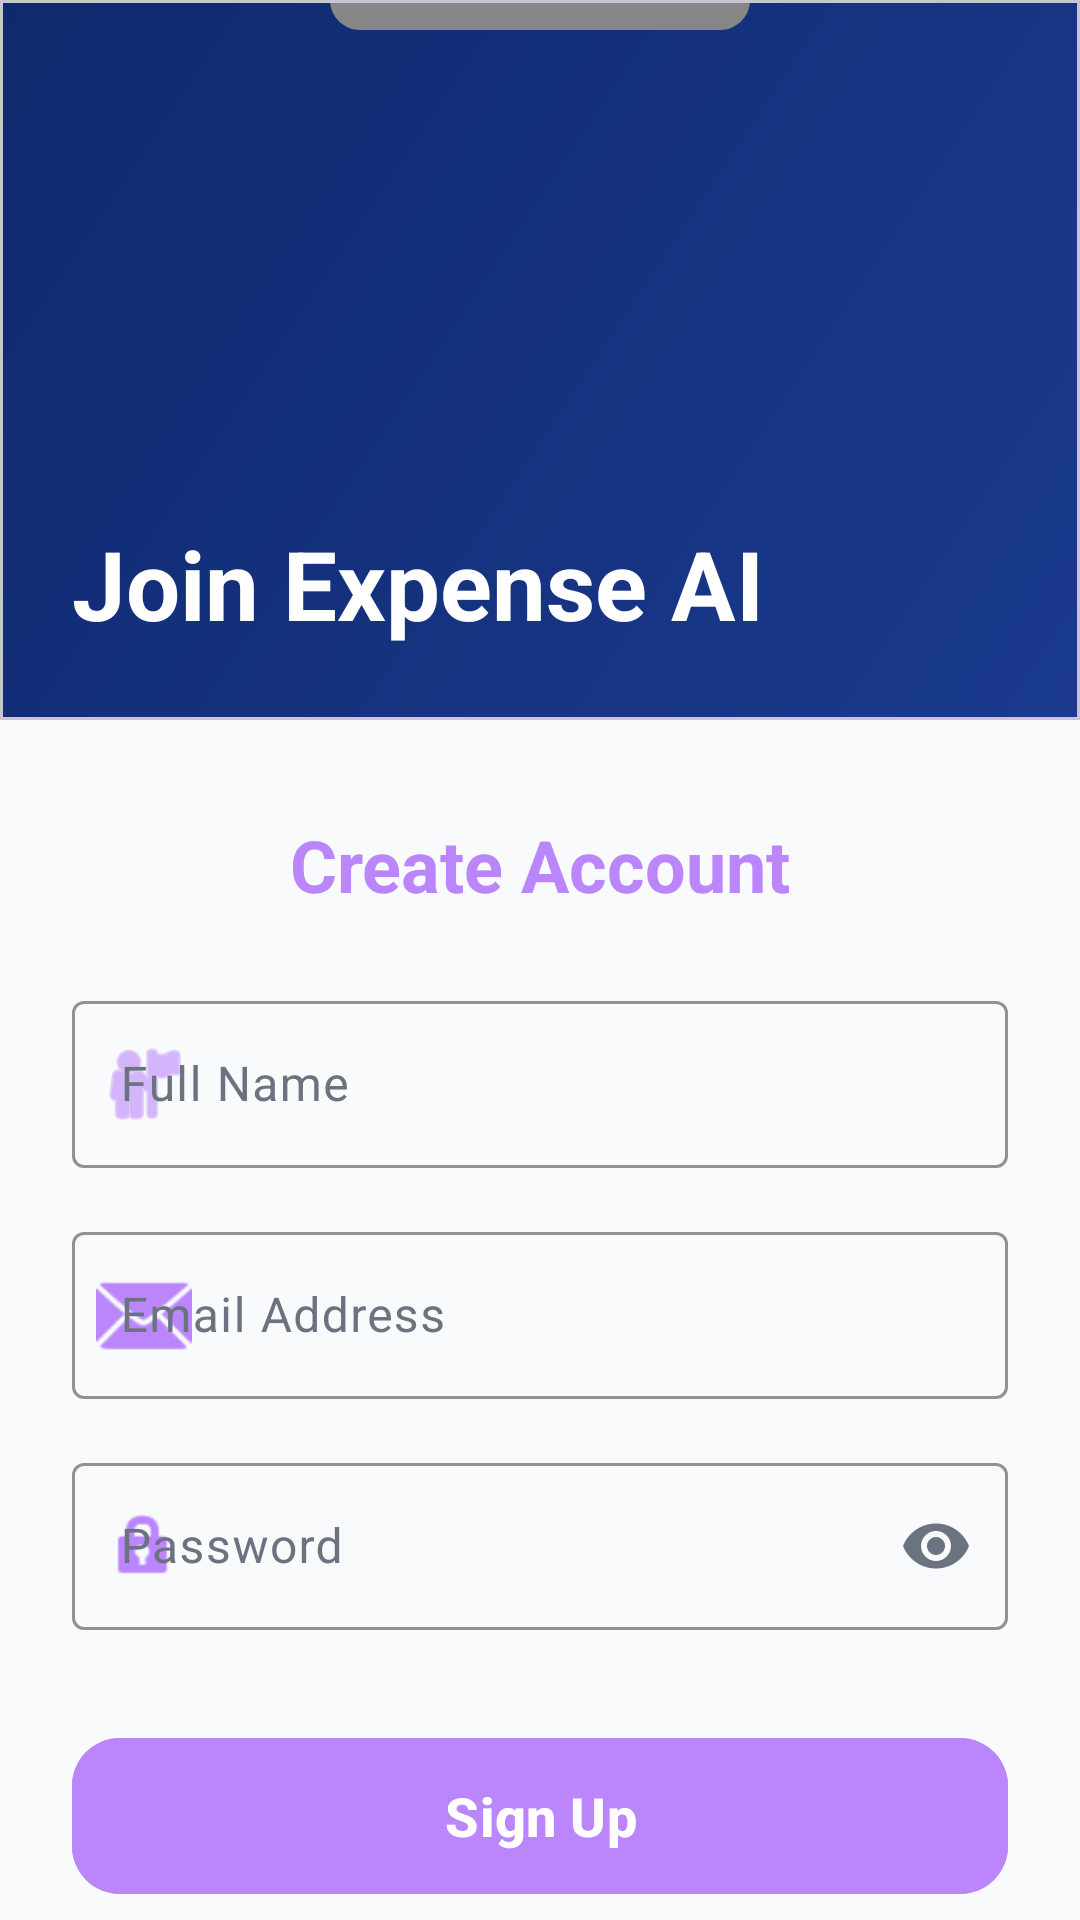

This screen was rendered from an Android layout file. Write that file and the resources it references.
<!-- AndroidManifest.xml: application theme Theme.ExpenceApplication -->
<!-- res/layout/fragment_register.xml -->
<?xml version="1.0" encoding="utf-8"?>
<androidx.core.widget.NestedScrollView xmlns:android="http://schemas.android.com/apk/res/android"
    xmlns:app="http://schemas.android.com/apk/res-auto"
    xmlns:tools="http://schemas.android.com/tools"
    android:layout_width="match_parent"
    android:layout_height="match_parent"
    android:background="@color/app_background"
    android:fillViewport="true">

    <androidx.constraintlayout.widget.ConstraintLayout
        android:layout_width="match_parent"
        android:layout_height="wrap_content">

        
        <com.google.android.material.card.MaterialCardView
            android:id="@+id/headerCard"
            android:layout_width="match_parent"
            android:layout_height="240dp"
            app:cardBackgroundColor="@color/black"
            app:cardCornerRadius="0dp"
            app:cardElevation="0dp"
            app:layout_constraintTop_toTopOf="parent"
            app:shapeAppearanceOverlay="@style/ShapeAppearance.App.BottomRounded">

            <FrameLayout
                android:layout_width="match_parent"
                android:layout_height="match_parent">

                <ImageView
                    android:id="@+id/ivHeader"
                    android:layout_width="match_parent"
                    android:layout_height="match_parent"
                    android:scaleType="centerCrop"
                    android:src="@drawable/img_login_header"
                    tools:src="@drawable/ic_tech_header" />

                <View
                    android:layout_width="match_parent"
                    android:layout_height="match_parent"
                    android:background="@drawable/bg_login_header"
                    android:alpha="0.6"/>

                <TextView
                    android:id="@+id/tvJoinTitle"
                    android:layout_width="wrap_content"
                    android:layout_height="wrap_content"
                    android:layout_gravity="bottom"
                    android:padding="24dp"
                    android:text="Join Expense AI"
                    android:textColor="@color/white"
                    android:textSize="32sp"
                    android:textStyle="bold" />
            </FrameLayout>
        </com.google.android.material.card.MaterialCardView>

        <TextView
            android:id="@+id/tvCreateAccount"
            android:layout_width="wrap_content"
            android:layout_height="wrap_content"
            android:layout_marginTop="32dp"
            android:text="Create Account"
            android:textColor="@color/accent_purple"
            android:textSize="24sp"
            android:textStyle="bold"
            app:layout_constraintEnd_toEndOf="parent"
            app:layout_constraintStart_toStartOf="parent"
            app:layout_constraintTop_toBottomOf="@id/headerCard" />

        <com.google.android.material.textfield.TextInputLayout
            android:id="@+id/tilName"
            style="@style/Widget.Material3.TextInputLayout.OutlinedBox"
            android:layout_width="match_parent"
            android:layout_height="wrap_content"
            android:layout_marginHorizontal="24dp"
            android:layout_marginTop="24dp"
            android:hint="Full Name"
            android:textColorHint="@color/text_sub"
            app:boxStrokeColor="@color/accent_purple"
            app:hintTextColor="@color/accent_purple"
            app:layout_constraintTop_toBottomOf="@id/tvCreateAccount"
            app:startIconDrawable="@android:drawable/ic_menu_myplaces"
            app:startIconTint="@color/accent_purple">

            <com.google.android.material.textfield.TextInputEditText
                android:id="@+id/etName"
                android:layout_width="match_parent"
                android:layout_height="wrap_content"
                android:textColor="@color/text_main" />
        </com.google.android.material.textfield.TextInputLayout>

        <com.google.android.material.textfield.TextInputLayout
            android:id="@+id/tilEmail"
            style="@style/Widget.Material3.TextInputLayout.OutlinedBox"
            android:layout_width="match_parent"
            android:layout_height="wrap_content"
            android:layout_marginHorizontal="24dp"
            android:layout_marginTop="16dp"
            android:hint="Email Address"
            android:textColorHint="@color/text_sub"
            app:boxStrokeColor="@color/accent_purple"
            app:hintTextColor="@color/accent_purple"
            app:layout_constraintTop_toBottomOf="@id/tilName"
            app:startIconDrawable="@android:drawable/ic_dialog_email"
            app:startIconTint="@color/accent_purple">

            <com.google.android.material.textfield.TextInputEditText
                android:id="@+id/etEmail"
                android:layout_width="match_parent"
                android:layout_height="wrap_content"
                android:textColor="@color/text_main" />
        </com.google.android.material.textfield.TextInputLayout>

        <com.google.android.material.textfield.TextInputLayout
            android:id="@+id/tilPassword"
            style="@style/Widget.Material3.TextInputLayout.OutlinedBox"
            android:layout_width="match_parent"
            android:layout_height="wrap_content"
            android:layout_marginHorizontal="24dp"
            android:layout_marginTop="16dp"
            android:hint="Password"
            android:textColorHint="@color/text_sub"
            app:boxStrokeColor="@color/accent_purple"
            app:endIconMode="password_toggle"
            app:endIconTint="@color/text_sub"
            app:hintTextColor="@color/accent_purple"
            app:layout_constraintTop_toBottomOf="@id/tilEmail"
            app:startIconDrawable="@android:drawable/ic_lock_idle_lock"
            app:startIconTint="@color/accent_purple">

            <com.google.android.material.textfield.TextInputEditText
                android:id="@+id/etPassword"
                android:layout_width="match_parent"
                android:layout_height="wrap_content"
                android:inputType="textPassword"
                android:textColor="@color/text_main" />
        </com.google.android.material.textfield.TextInputLayout>

        <com.google.android.material.button.MaterialButton
            android:id="@+id/btnRegister"
            android:layout_width="match_parent"
            android:layout_height="60dp"
            android:layout_marginHorizontal="24dp"
            android:layout_marginTop="32dp"
            android:backgroundTint="@color/accent_purple"
            android:text="Sign Up"
            android:textAllCaps="false"
            android:textColor="@color/white"
            android:textSize="18sp"
            android:textStyle="bold"
            app:cornerRadius="16dp"
            app:layout_constraintTop_toBottomOf="@id/tilPassword" />

        <TextView
            android:id="@+id/tvLogin"
            android:layout_width="wrap_content"
            android:layout_height="wrap_content"
            android:layout_marginTop="24dp"
            android:layout_marginBottom="32dp"
            android:text="Already a member? Sign In"
            android:textColor="@color/accent_purple"
            android:textStyle="bold"
            app:layout_constraintBottom_toBottomOf="parent"
            app:layout_constraintEnd_toEndOf="parent"
            app:layout_constraintStart_toStartOf="parent"
            app:layout_constraintTop_toBottomOf="@id/btnRegister" />

    </androidx.constraintlayout.widget.ConstraintLayout>
</androidx.core.widget.NestedScrollView>
<!-- resources referenced by this layout -->
<resources>
  <color name="accent_purple">#BB86FC</color>
  <color name="app_background">#F9FAFB</color>
  <color name="black">#FF000000</color>
  <color name="text_main">#111827</color>
  <color name="text_sub">#6B7280</color>
  <color name="white">#FFFFFFFF</color>
  <!-- drawable bg_login_header (drawable) -->
  <?xml version="1.0" encoding="utf-8"?>
  <layer-list xmlns:android="http://schemas.android.com/apk/res/android">
      <item>
          <shape>
              <gradient
                  android:angle="135"
                  android:endColor="#1A45B8"
                  android:startColor="#2D62ED"
                  android:type="linear" />
          </shape>
      </item>
      <item
          android:bottom="350dp"
          android:left="50dp"
          android:right="50dp"
          android:top="50dp"
          android:drawable="@drawable/ic_wallet_illustration"
          android:alpha="0.1"
          android:gravity="center" />
  </layer-list>
  <!-- drawable ic_tech_header: vector/xml drawable (drawable, 2355 chars, omitted) -->
  <style name="ShapeAppearance.App.BottomRounded" parent="">
          <item name="cornerSize">0dp</item>
          <item name="cornerSizeBottomLeft">40dp</item>
          <item name="cornerSizeBottomRight">40dp</item>
      </style>
  <style name="Theme.ExpenceApplication" parent="Base.Theme.ExpenceApplication" />
  <!-- drawable ic_wallet_illustration (drawable) -->
  <vector xmlns:android="http://schemas.android.com/apk/res/android"
      android:width="200dp"
      android:height="200dp"
      android:viewportWidth="200"
      android:viewportHeight="200">
      
      <path
          android:fillColor="#E0E0E0"
          android:pathData="M40,60 h120 c5.5,0 10,4.5 10,10 v60 c0,5.5 -4.5,10 -10,10 h-120 c-5.5,0 -10,-4.5 -10,-10 v-60 c0,-5.5 4.5,-10 10,-10z" />
      
      <path
          android:fillColor="#BDBDBD"
          android:pathData="M160,80 h-110 c-5.5,0 -10,4.5 -10,10 v20 c0,5.5 4.5,10 10,10 h110z" />
      
      <path
          android:fillColor="#757575"
          android:pathData="M140,95 a5,5 0 1,0 10,0 a5,5 0 1,0 -10,0" />
      
      <path
          android:fillColor="#81C784"
          android:pathData="M60,50 h40 v15 h-40z" />
  </vector>
  <style name="Base.Theme.ExpenceApplication" parent="Theme.Material3.DayNight.NoActionBar">
          
          
      </style>
</resources>
